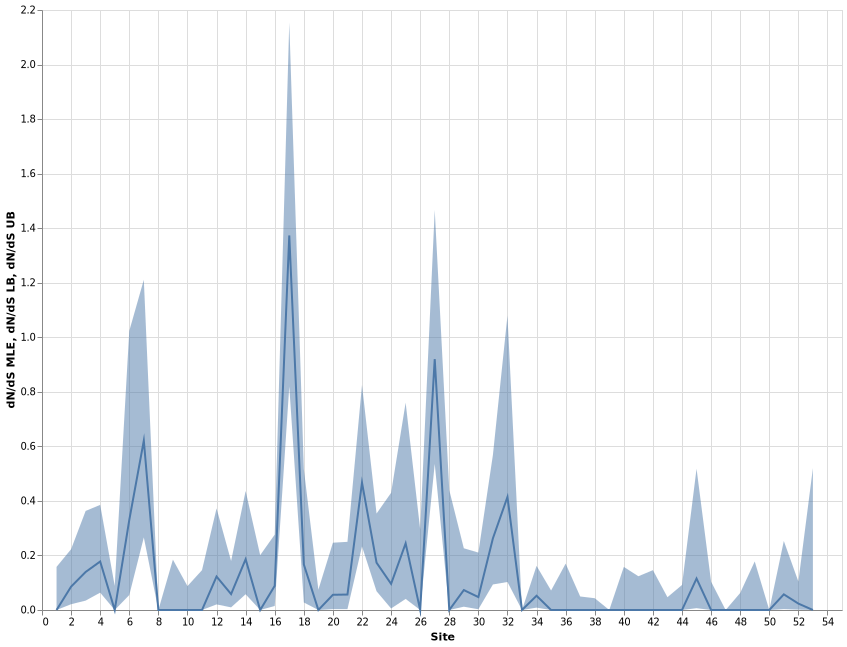

Source data for this figure (header and first rows):
, alpha, beta, alpha=beta, LRT, p-value, Total branch length, dN/dS LB, dN/dS MLE, dN/dS UB, omega, Site
1, 1.058, 0.0, 0.418, 14.53, 0.0001379, 3.479, 0.0, 0.0, 0.1581, 0.0, 1
2, 1.711, 0.1465, 0.3087, 9.178, 0.00245, 2.569, 0.02121, 0.08562, 0.2229, 0.08562, 2
3, 1.297, 0.1809, 0.5084, 10.27, 0.001349, 4.232, 0.03445, 0.1395, 0.3632, 0.1395, 3
4, 1.29, 0.2294, 0.4676, 9.05, 0.002626, 3.892, 0.06365, 0.1778, 0.3855, 0.1778, 4
5, 2.077, 0.0, 0.7448, 23.94, 9.927212111238148e-07, 6.199, 0.0, 0.0, 0.08834, 0.0, 5
6, 0.3046, 0.1005, 0.1292, 0.6812, 0.4092, 1.075, 0.05481, 0.33, 1.023, 0.33, 6
7, 0.5767, 0.3582, 0.4045, 0.4264, 0.5137, 3.367, 0.2661, 0.6211, 1.211, 0.6211, 7
8, 0.0, 0.0, 0.0, 0.0, 1.0, 0.0, 0.0, 0.0, 0.0, , 8
9, 0.6194, 0.0, 0.2272, 11.97, 0.0005418, 1.891, 0.0, 0.0, 0.1847, 0.0, 9
10, 1.07, 0.0, 0.2575, 19.62, 9.423037170885884e-06, 2.143, 0.0, 0.0, 0.08759, 0.0, 10
11, 0.6531, 0.0, 0.2271, 14.69, 0.0001268, 1.89, 0.0, 0.0, 0.1461, 0.0, 11
12, 1.058, 0.1298, 0.4576, 9.867, 0.001683, 3.809, 0.02047, 0.1227, 0.3725, 0.1227, 12
13, 1.326, 0.07735, 0.2815, 15.03, 0.0001057, 2.343, 0.009683, 0.05835, 0.1797, 0.05835, 13
14, 1.071, 0.1995, 0.3058, 3.9, 0.04828, 2.545, 0.05773, 0.1863, 0.4364, 0.1863, 14
15, 0.4144, 0.0, 0.09891, 8.537, 0.003479, 0.8232, 0.0, 0.0, 0.2011, 0.0, 15
16, 1.54, 0.1366, 0.3919, 9.136, 0.002506, 3.261, 0.01472, 0.08871, 0.2765, 0.08871, 16
17, 0.8871, 1.218, 1.141, 0.3091, 0.5782, 9.494, 0.8195, 1.373, 2.154, 1.373, 17
18, 0.6124, 0.1023, 0.2041, 3.775, 0.05202, 1.698, 0.02762, 0.1671, 0.517, 0.1671, 18
19, 1.353, 0.0, 0.3481, 23.74, 1.103767706012171e-06, 2.897, 0.0, 0.0, 0.07432, 0.0, 19
20, 0.9709, 0.05419, 0.2213, 8.82, 0.00298, 1.842, 0.00318, 0.05582, 0.2468, 0.05582, 20
21, 1, 0.05667, 0.1928, 7.21, 0.007248, 1.604, 0.003223, 0.05664, 0.2499, 0.05664, 21
22, 0.9314, 0.435, 0.5291, 1.701, 0.1922, 4.404, 0.2331, 0.467, 0.8252, 0.467, 22
23, 1.426, 0.2474, 0.4875, 10.51, 0.001189, 4.057, 0.0688, 0.1735, 0.3537, 0.1735, 23
24, 0.5926, 0.05679, 0.1444, 3.741, 0.05309, 1.202, 0.005526, 0.09584, 0.4296, 0.09584, 24
25, 0.4689, 0.1146, 0.1846, 1.802, 0.1794, 1.537, 0.04064, 0.2443, 0.7602, 0.2443, 25
26, 0.321, 0.0, 0.04267, 4.019, 0.04498, 0.3551, 0.0, 0.0, 0.2951, 0.0, 26
27, 0.8219, 0.7562, 0.7709, 0.02303, 0.8794, 6.416, 0.5356, 0.92, 1.467, 0.92, 27
28, 0.3228, 0.0, 0.05986, 3.354, 0.06704, 0.4982, 0.0, 0.0, 0.4394, 0.0, 28
29, 1.385, 0.1012, 0.3913, 14.47, 0.0001423, 3.257, 0.0121, 0.07306, 0.2264, 0.07306, 29
30, 1.412, 0.06693, 0.4366, 14.64, 0.00013, 3.634, 0.002716, 0.04739, 0.2105, 0.04739, 30
31, 0.9587, 0.252, 0.3472, 2.727, 0.09864, 2.89, 0.09365, 0.2629, 0.5685, 0.2629, 31
32, 0.3498, 0.1449, 0.189, 0.8437, 0.3583, 1.573, 0.1028, 0.4144, 1.079, 0.4144, 32
33, 0.0, 0.0, 0.0, 0.0, 1.0, 0.0, 0.0, 0.0, 0.0, , 33
34, 1.851, 0.09672, 0.2955, 12.66, 0.0003745, 2.459, 0.008663, 0.05224, 0.1618, 0.05224, 34
35, 1.353, 0.0, 0.2446, 19.5, 1.00756721186368e-05, 2.036, 0.0, 0.0, 0.07151, 0.0, 35
36, 0.665, 0.0, 0.1004, 7.546, 0.006013, 0.8355, 0.0, 0.0, 0.17, 0.0, 36
37, 2.31, 0.0, 0.3513, 25.22, 5.11365192856772e-07, 2.924, 0.0, 0.0, 0.04961, 0.0, 37
38, 2.81, 0.0, 0.6439, 37.83, 7.711339344851353e-10, 5.359, 0.0, 0.0, 0.04322, 0.0, 38
39, 0.0, 0.0, 0.0, 0.0, 1.0, 0.0, 0.0, 0.0, 0.0, , 39
40, 0.568, 0.0, 0.2075, 14.01, 0.0001819, 1.727, 0.0, 0.0, 0.158, 0.0, 40
41, 0.8837, 0.0, 0.2754, 16.21, 5.672160413172644e-05, 2.292, 0.0, 0.0, 0.1238, 0.0, 41
42, 0.8377, 0.0, 0.195, 11.5, 0.000696, 1.623, 0.0, 0.0, 0.1461, 0.0, 42
43, 1.963, 0.0, 0.4188, 34.08, 5.28203381033876e-09, 3.485, 0.0, 0.0, 0.0469, 0.0, 43
44, 1.353, 0.0, 0.5019, 23.22, 1.442386138417184e-06, 4.177, 0.0, 0.0, 0.09176, 0.0, 44
45, 0.5002, 0.05771, 0.142, 3.195, 0.07385, 1.182, 0.006665, 0.1154, 0.518, 0.1154, 45
46, 0.9342, 0.0, 0.2279, 16.67, 4.446914474642849e-05, 1.896, 0.0, 0.0, 0.104, 0.0, 46
47, 0.0, 0.0, 0.0, 0.0, 1.0, 0.0, 0.0, 0.0, 0.0, , 47
48, 1.667, 0.0, 0.311, 22.9, 1.709844731467847e-06, 2.589, 0.0, 0.0, 0.06248, 0.0, 48
49, 0.6285, 0.0, 0.2251, 12.26, 0.0004618, 1.874, 0.0, 0.0, 0.178, 0.0, 49
50, 0.0, 0.0, 0.0, 0.0, 1.0, 0.0, 0.0, 0.0, 0.0, , 50
51, 0.95, 0.05448, 0.2216, 8.683, 0.003213, 1.844, 0.003258, 0.05734, 0.2531, 0.05734, 51
52, 2.559, 0.06018, 0.4107, 20.35, 6.452239365128953e-06, 3.419, 0.001344, 0.02352, 0.1044, 0.02352, 52
53, 0.1803, 0.0, 0.03833, 3.08, 0.07928, 0.319, 0.0, 0.0, 0.5204, 0.0, 53
